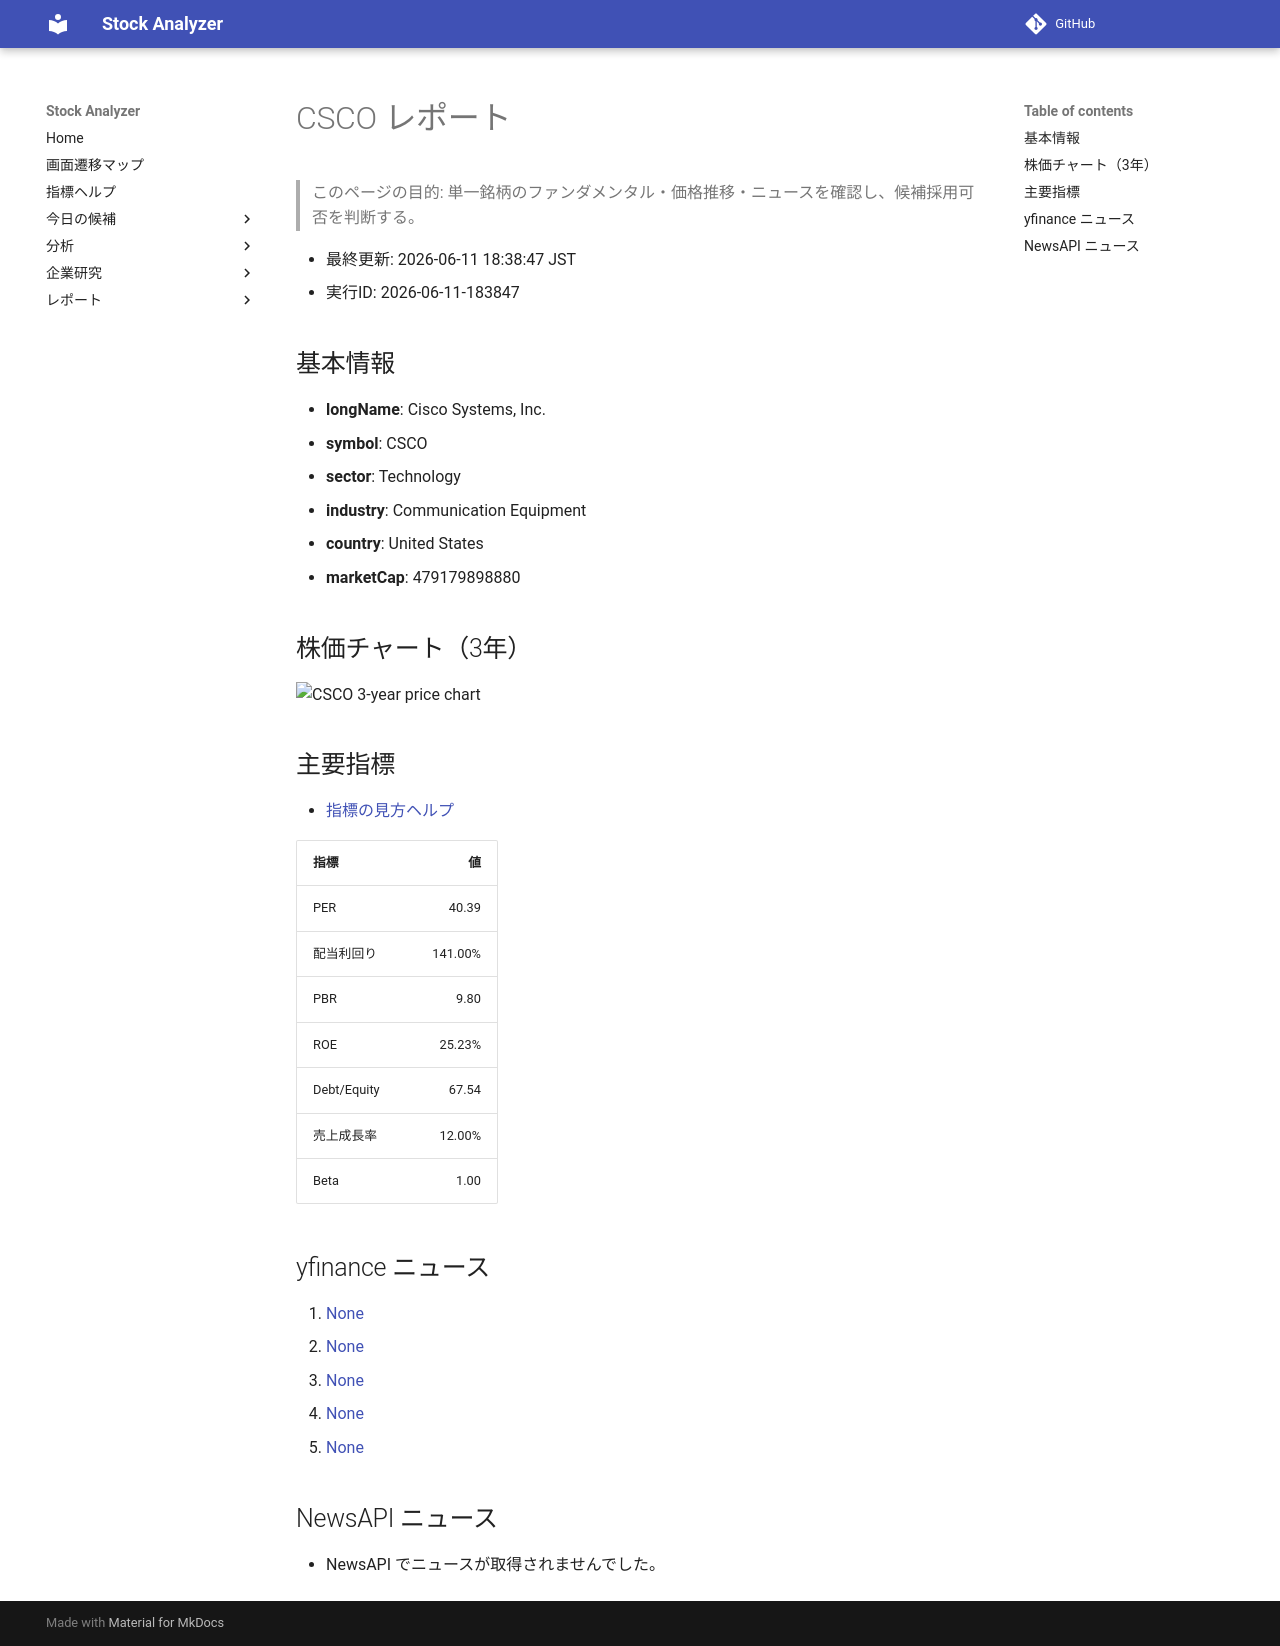

repository: Yumi-note/Making-APP · page: reports/2026-06-11/183847/CSCO/index.html · generator: mkdocs

# CSCO レポート

> このページの目的: 単一銘柄のファンダメンタル・価格推移・ニュースを確認し、候補採用可否を判断する。

- 最終更新: 2026-06-11 18:38:47 JST
- 実行ID: 2026-06-11-183847

## 基本情報

- **longName**: Cisco Systems, Inc.
- **symbol**: CSCO
- **sector**: Technology
- **industry**: Communication Equipment
- **country**: United States
- **marketCap**: 479179898880

## 株価チャート（3年）

![CSCO 3-year price chart](CSCO_3y.png)

## 主要指標

- [指標の見方ヘルプ](../../../../indicators.md)

| 指標 | 値 |
|---|---:|
| PER | 40.39 |
| 配当利回り | 141.00% |
| PBR | 9.80 |
| ROE | 25.23% |
| Debt/Equity | 67.54 |
| 売上成長率 | 12.00% |
| Beta | 1.00 |

## yfinance ニュース

1. [None](None)
2. [None](None)
3. [None](None)
4. [None](None)
5. [None](None)

## NewsAPI ニュース

- NewsAPI でニュースが取得されませんでした。
